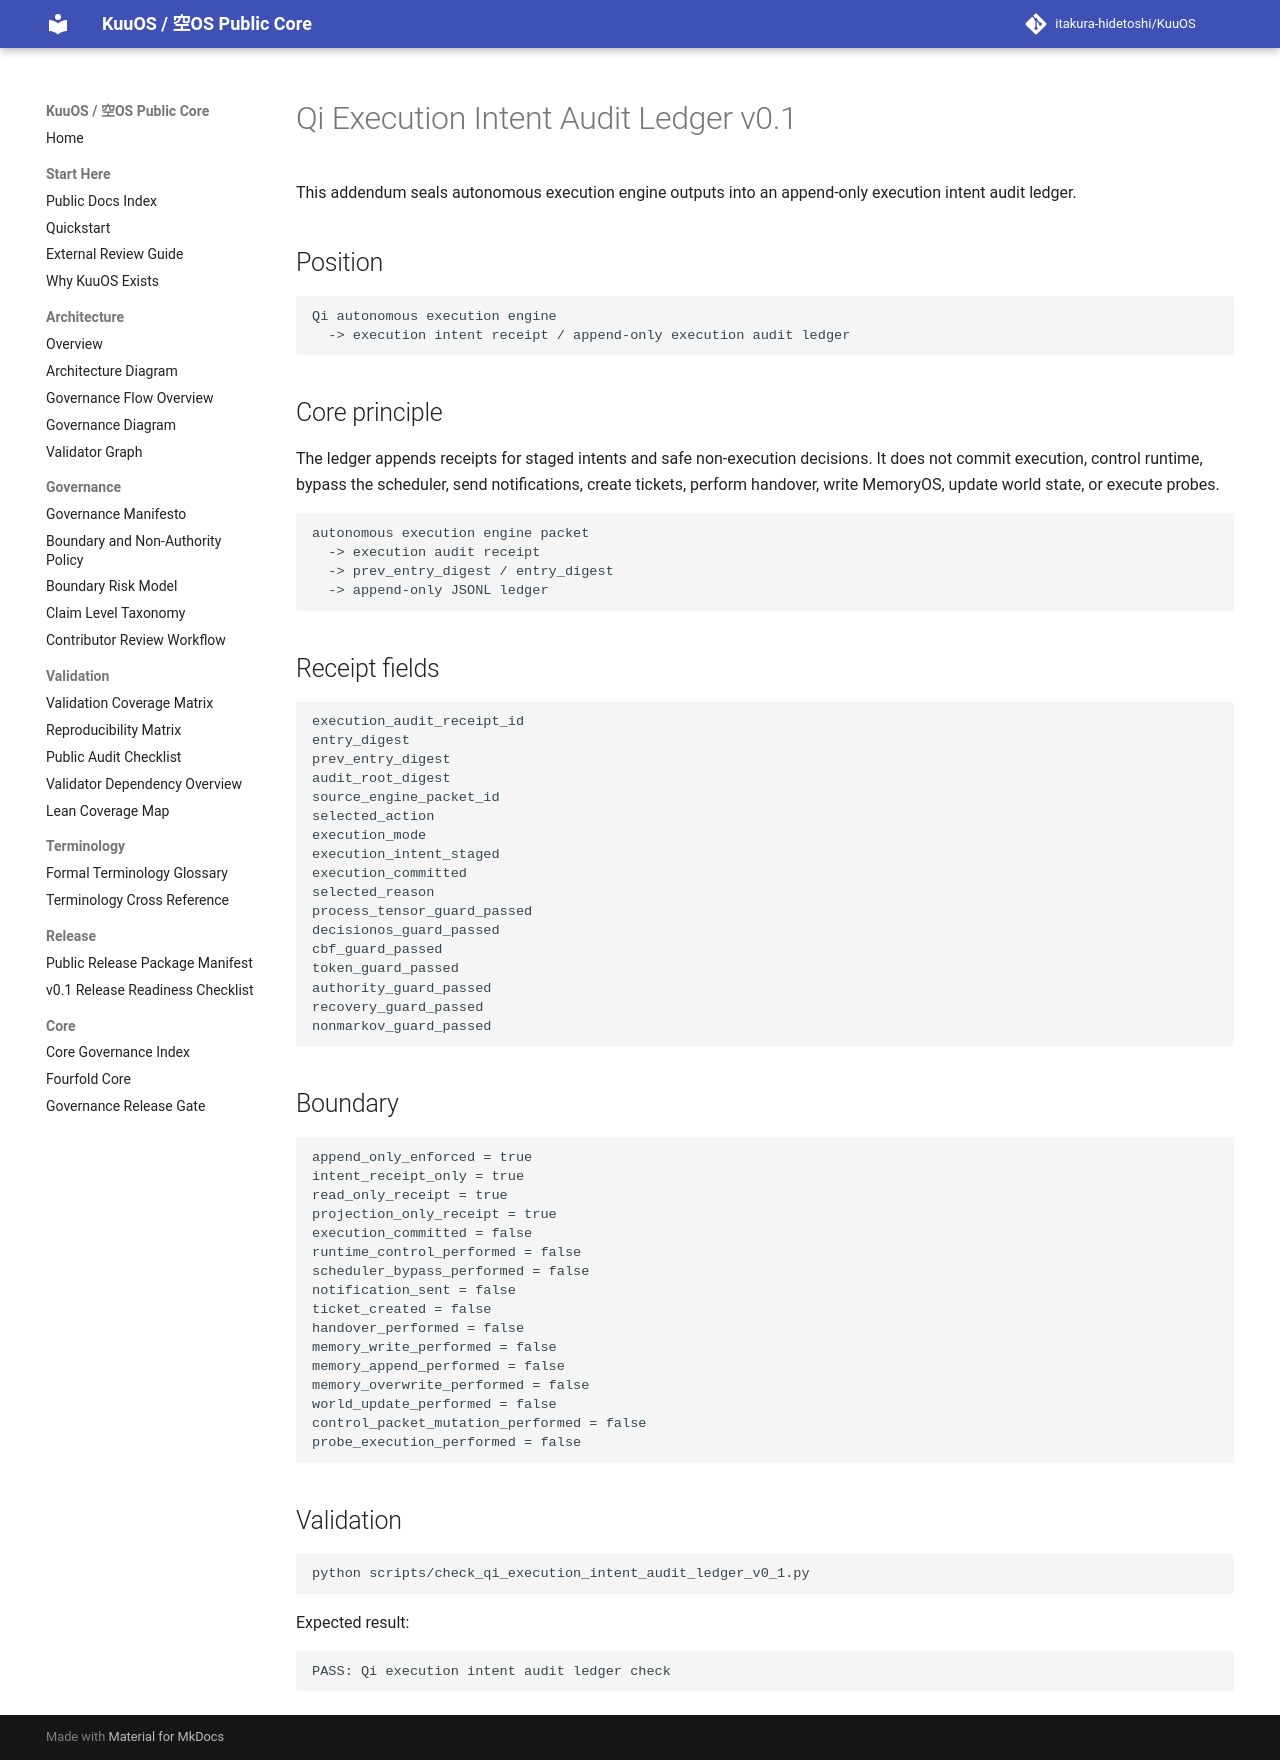

repository: itakura-hidetoshi/KuuOS · page: qi_execution_intent_audit_ledger_v0_1/index.html · generator: mkdocs

# Qi Execution Intent Audit Ledger v0.1

This addendum seals autonomous execution engine outputs into an append-only execution intent audit ledger.

## Position

```text
Qi autonomous execution engine
  -> execution intent receipt / append-only execution audit ledger
```

## Core principle

The ledger appends receipts for staged intents and safe non-execution decisions. It does not commit execution, control runtime, bypass the scheduler, send notifications, create tickets, perform handover, write MemoryOS, update world state, or execute probes.

```text
autonomous execution engine packet
  -> execution audit receipt
  -> prev_entry_digest / entry_digest
  -> append-only JSONL ledger
```

## Receipt fields

```text
execution_audit_receipt_id
entry_digest
prev_entry_digest
audit_root_digest
source_engine_packet_id
selected_action
execution_mode
execution_intent_staged
execution_committed
selected_reason
process_tensor_guard_passed
decisionos_guard_passed
cbf_guard_passed
token_guard_passed
authority_guard_passed
recovery_guard_passed
nonmarkov_guard_passed
```

## Boundary

```text
append_only_enforced = true
intent_receipt_only = true
read_only_receipt = true
projection_only_receipt = true
execution_committed = false
runtime_control_performed = false
scheduler_bypass_performed = false
notification_sent = false
ticket_created = false
handover_performed = false
memory_write_performed = false
memory_append_performed = false
memory_overwrite_performed = false
world_update_performed = false
control_packet_mutation_performed = false
probe_execution_performed = false
```

## Validation

```bash
python scripts/check_qi_execution_intent_audit_ledger_v0_1.py
```

Expected result:

```text
PASS: Qi execution intent audit ledger check
```
